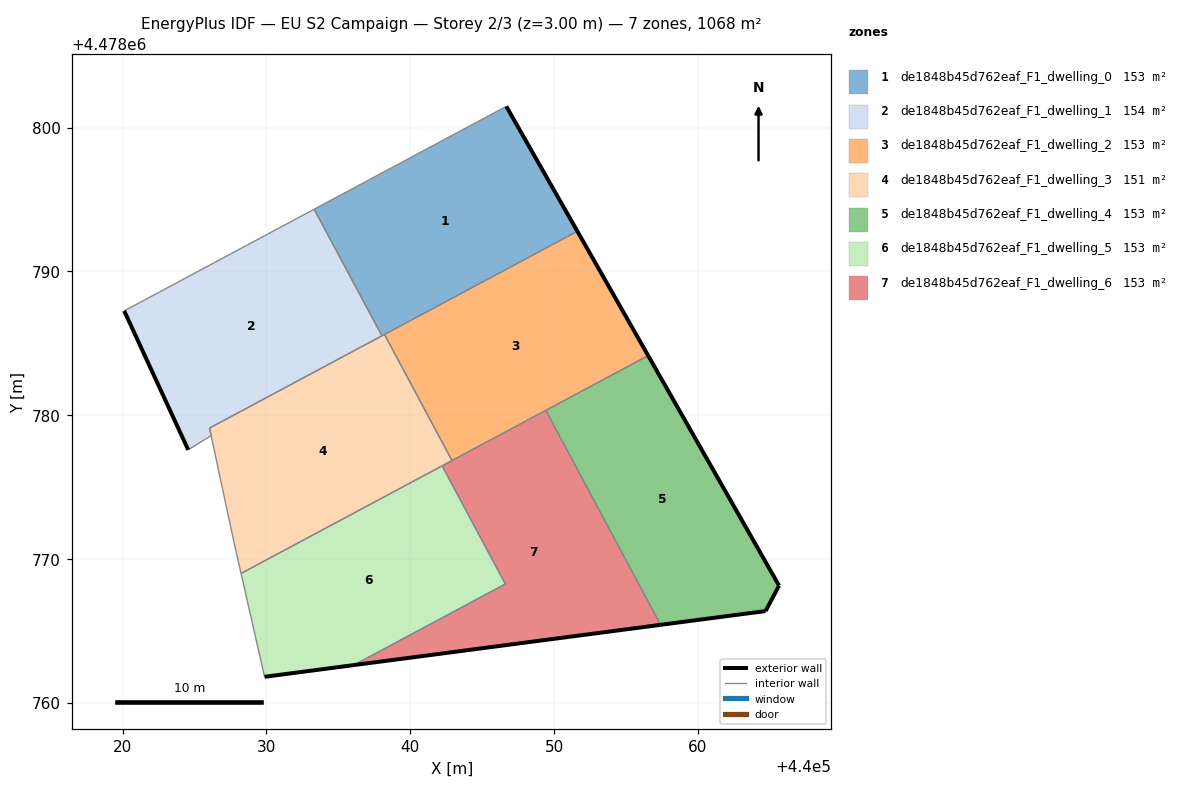
=== STOREY PLAN SPEC (per zone: floor XY polygon, exterior-wall plan segments, windows/doors) ===
zone 1: de1848b45d762eaf_F1_dwelling_0  (152.6 m²)
  floor: (440051.62, 4478792.79) (440046.68, 4478801.47) (440033.32, 4478794.32) (440038.03, 4478785.52)
  exterior wall: (440046.68, 4478801.47) – (440051.62, 4478792.79)  [10.0 m]
  interior walls: 4
zone 2: de1848b45d762eaf_F1_dwelling_1  (153.7 m²)
  floor: (440038.03, 4478785.52) (440033.32, 4478794.32) (440020.11, 4478787.25) (440024.56, 4478777.59) (440026.15, 4478778.58) (440026.04, 4478779.10)
  exterior wall: (440024.56, 4478777.59) – (440020.11, 4478787.25)  [10.6 m]
  interior walls: 5
zone 3: de1848b45d762eaf_F1_dwelling_2  (152.6 m²)
  floor: (440056.54, 4478784.14) (440051.62, 4478792.79) (440038.21, 4478785.62) (440042.90, 4478776.84)
  exterior wall: (440051.62, 4478792.79) – (440056.54, 4478784.14)  [9.9 m]
  interior walls: 4
zone 4: de1848b45d762eaf_F1_dwelling_3  (151.5 m²)
  floor: (440042.90, 4478776.84) (440038.21, 4478785.62) (440026.04, 4478779.11) (440026.15, 4478778.58) (440027.75, 4478771.11) (440028.23, 4478769.00)
  interior walls: 8
zone 5: de1848b45d762eaf_F1_dwelling_4  (152.5 m²)
  floor: (440064.70, 4478766.38) (440065.64, 4478768.15) (440056.54, 4478784.14) (440049.42, 4478780.34) (440057.40, 4478765.42)
  exterior wall: (440056.54, 4478784.14) – (440065.64, 4478768.15)  [18.4 m]
  exterior wall: (440065.64, 4478768.15) – (440064.70, 4478766.38)  [2.0 m]
  exterior wall: (440064.70, 4478766.38) – (440057.40, 4478765.42)  [7.4 m]
  interior walls: 2
zone 6: de1848b45d762eaf_F1_dwelling_5  (152.6 m²)
  floor: (440046.61, 4478768.26) (440042.21, 4478776.48) (440028.23, 4478769.00) (440029.87, 4478761.81) (440036.08, 4478762.63)
  exterior wall: (440036.08, 4478762.63) – (440029.87, 4478761.81)  [6.3 m]
  interior walls: 4
zone 7: de1848b45d762eaf_F1_dwelling_6  (152.6 m²)
  floor: (440057.40, 4478765.42) (440049.42, 4478780.34) (440042.21, 4478776.48) (440046.61, 4478768.26) (440036.08, 4478762.63)
  exterior wall: (440057.40, 4478765.42) – (440036.08, 4478762.63)  [21.5 m]
  interior walls: 5

=== DERIVED (storey summary) ===
Building: EU S2 Campaign
Storey: 2 of 3  (floor level z = 3.00 m)
Storey gross floor area: 1068.0 m²
Zones on this storey: 7
  - de1848b45d762eaf_F1_dwelling_0: floor 152.6 m²; exterior wall 10.0 m (30.0 m²); WWR 0.0%
  - de1848b45d762eaf_F1_dwelling_1: floor 153.7 m²; exterior wall 10.6 m (31.9 m²); WWR 0.0%
  - de1848b45d762eaf_F1_dwelling_2: floor 152.6 m²; exterior wall 9.9 m (29.8 m²); WWR 0.0%
  - de1848b45d762eaf_F1_dwelling_3: floor 151.5 m²
  - de1848b45d762eaf_F1_dwelling_4: floor 152.5 m²; exterior wall 27.8 m (83.3 m²); WWR 0.0%
  - de1848b45d762eaf_F1_dwelling_5: floor 152.6 m²; exterior wall 6.3 m (18.8 m²); WWR 0.0%
  - de1848b45d762eaf_F1_dwelling_6: floor 152.6 m²; exterior wall 21.5 m (64.5 m²); WWR 0.0%
Zone adjacency (shared interzone walls):
  - de1848b45d762eaf_F1_dwelling_0 ↔ de1848b45d762eaf_F1_dwelling_1
  - de1848b45d762eaf_F1_dwelling_0 ↔ de1848b45d762eaf_F1_dwelling_2
  - de1848b45d762eaf_F1_dwelling_0 ↔ de1848b45d762eaf_F1_dwelling_3
  - de1848b45d762eaf_F1_dwelling_1 ↔ de1848b45d762eaf_F1_dwelling_3
  - de1848b45d762eaf_F1_dwelling_2 ↔ de1848b45d762eaf_F1_dwelling_3
  - de1848b45d762eaf_F1_dwelling_2 ↔ de1848b45d762eaf_F1_dwelling_4
  - de1848b45d762eaf_F1_dwelling_2 ↔ de1848b45d762eaf_F1_dwelling_6
  - de1848b45d762eaf_F1_dwelling_3 ↔ de1848b45d762eaf_F1_dwelling_5
  - de1848b45d762eaf_F1_dwelling_3 ↔ de1848b45d762eaf_F1_dwelling_6
  - de1848b45d762eaf_F1_dwelling_4 ↔ de1848b45d762eaf_F1_dwelling_6
  - de1848b45d762eaf_F1_dwelling_5 ↔ de1848b45d762eaf_F1_dwelling_6